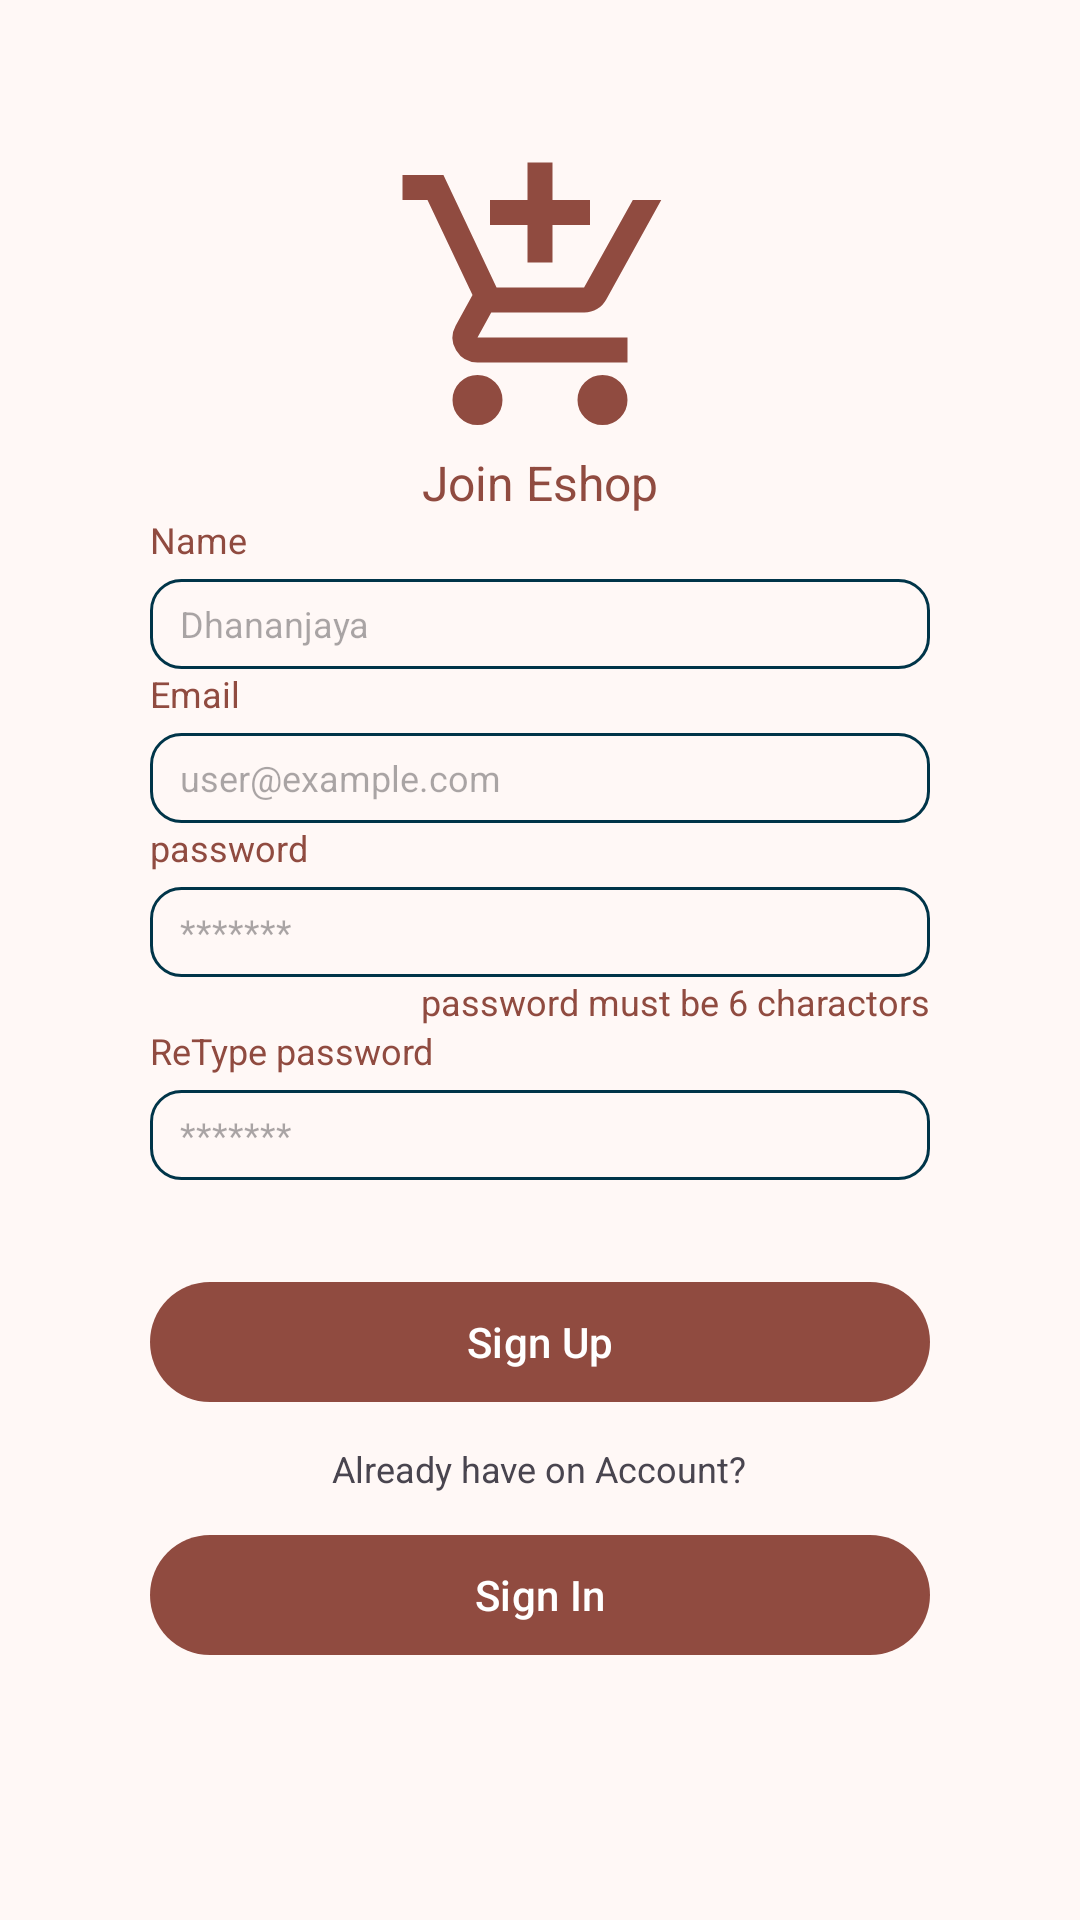

Layout XML and referenced resources for this Android screen:
<!-- AndroidManifest.xml: application theme Theme.Mshop -->
<!-- res/layout/activity_sign_up.xml -->
<?xml version="1.0" encoding="utf-8"?>
<LinearLayout xmlns:android="http://schemas.android.com/apk/res/android"
    xmlns:app="http://schemas.android.com/apk/res-auto"
    xmlns:tools="http://schemas.android.com/tools"
    android:id="@+id/main"
    android:layout_width="match_parent"
    android:layout_height="match_parent"
    android:orientation="vertical"
    android:padding="50dp"
    tools:context=".activity.SignUpActivity">

    <ImageView
        android:layout_width="100dp"
        android:layout_height="100dp"
        android:layout_gravity="center"
        android:src="@drawable/applogo" />

    <TextView
        android:layout_width="wrap_content"
        android:layout_height="wrap_content"
        android:layout_gravity="center"
        android:text="@string/join_eshop"
        android:textColor="@color/md_theme_primary"
        android:textSize="16sp" />

    <TextView
        android:layout_width="match_parent"
        android:layout_height="wrap_content"
        android:text="@string/name"
        android:textColor="@color/md_theme_primary"
        android:textSize="12sp" />


    <EditText
        android:id="@+id/signup_input_name"
        android:layout_width="match_parent"
        android:layout_height="30dp"
        android:layout_marginTop="5dp"
        android:background="@drawable/custom_input_search"
        android:hint="Dhananjaya"
        android:inputType="text"
        android:paddingStart="10dp"
        android:paddingEnd="10dp"
        android:textSize="12sp" />

    <TextView
        android:layout_width="match_parent"
        android:layout_height="wrap_content"
        android:text="Email"
        android:textColor="@color/md_theme_primary"
        android:textSize="12sp" />

    <EditText
        android:id="@+id/signup_input_email"
        android:layout_width="match_parent"
        android:layout_height="30dp"
        android:layout_marginTop="5dp"
        android:background="@drawable/custom_input_search"
        android:hint="user@example.com"
        android:inputType="textEmailAddress"
        android:paddingStart="10dp"
        android:paddingEnd="10dp"
        android:textSize="12sp" />





    <TextView

        android:layout_width="match_parent"
        android:layout_height="wrap_content"
        android:text="password"
        android:textColor="@color/md_theme_primary"
        android:textSize="12sp" />

    <EditText
        android:id="@+id/signup_input_password"
        android:layout_width="match_parent"
        android:layout_height="30dp"
        android:layout_marginTop="5dp"
        android:background="@drawable/custom_input_search"
        android:hint="*******"
        android:inputType="textPassword"
        android:paddingStart="10dp"
        android:paddingEnd="10dp"
        android:textSize="12sp" />

    <TextView
        android:id="@+id/password__characrs"
        android:layout_width="wrap_content"
        android:layout_height="wrap_content"
        android:layout_gravity="end"

        android:text="@string/password_must_be_6_charactors"
        android:textColor="@color/md_theme_primary"
        android:textSize="12sp" />

    <TextView

        android:layout_width="match_parent"
        android:layout_height="wrap_content"
        android:text="@string/retype_password"
        android:textColor="@color/md_theme_primary"
        android:textSize="12sp" />

    <EditText
        android:id="@+id/signup_ReType_password"
        android:layout_width="match_parent"
        android:layout_height="30dp"
        android:layout_marginTop="5dp"
        android:background="@drawable/custom_input_search"
        android:hint="*******"
        android:inputType="textPassword"
        android:paddingStart="10dp"
        android:paddingEnd="10dp"
        android:textSize="12sp" />






    <com.google.android.material.button.MaterialButton
        android:id="@+id/signup_btn_signup"

        android:layout_width="match_parent"
        android:layout_height="wrap_content"
        android:layout_marginTop="30dp"
        android:text="@string/sign_up" />

    <TextView
        android:layout_width="wrap_content"
        android:layout_height="wrap_content"
        android:layout_gravity="center"
        android:layout_marginTop="10dp"
        android:text="@string/already_have_on_account"
        android:textSize="12dp" />

    <com.google.android.material.button.MaterialButton
        android:id="@+id/signin_btn_signIn"
        android:layout_width="match_parent"
        android:layout_height="wrap_content"
        android:layout_marginTop="10dp"
        android:text="@string/sign_in" />


</LinearLayout>
<!-- resources referenced by this layout -->
<resources>
  <color name="md_theme_primary">#904B40</color>
  <!-- drawable custom_input_search (drawable) -->
  <?xml version="1.0" encoding="utf-8"?>
  <selector xmlns:android="http://schemas.android.com/apk/res/android">
  <item><shape android:shape="rectangle">
  <stroke android:color="@color/material_dynamic_primary20" android:width="1dp"/>
      <corners android:radius="10dp"/>
  </shape></item>
  </selector>
  <string name="already_have_on_account">Already have on Account?</string>
  <string name="join_eshop">Join Eshop</string>
  <string name="name">Name</string>
  <string name="password_must_be_6_charactors">password must be 6 charactors</string>
  <string name="retype_password">ReType password</string>
  <string name="sign_in">Sign In</string>
  <string name="sign_up">Sign Up</string>
  <color name="md_theme_onPrimary">#FFFFFF</color>
  <color name="md_theme_primaryContainer">#FFDAD4</color>
  <color name="md_theme_onPrimaryContainer">#73342B</color>
  <color name="md_theme_secondary">#775651</color>
  <color name="md_theme_onSecondary">#FFFFFF</color>
  <color name="md_theme_secondaryContainer">#FFDAD4</color>
  <color name="md_theme_onSecondaryContainer">#5D3F3B</color>
  <color name="md_theme_tertiary">#705C2E</color>
  <color name="md_theme_onTertiary">#FFFFFF</color>
  <color name="md_theme_tertiaryContainer">#FBDFA6</color>
  <color name="md_theme_onTertiaryContainer">#564419</color>
  <color name="md_theme_error">#BA1A1A</color>
  <color name="md_theme_onError">#FFFFFF</color>
  <color name="md_theme_errorContainer">#FFDAD6</color>
  <color name="md_theme_onErrorContainer">#93000A</color>
  <color name="md_theme_background">#FFF8F6</color>
  <color name="md_theme_onBackground">#231918</color>
  <color name="md_theme_surface">#FFF8F6</color>
  <color name="md_theme_onSurface">#231918</color>
  <color name="md_theme_surfaceVariant">#F5DDDA</color>
  <color name="md_theme_onSurfaceVariant">#534341</color>
  <color name="md_theme_outline">#857370</color>
  <color name="md_theme_outlineVariant">#D8C2BE</color>
  <color name="md_theme_inverseSurface">#392E2C</color>
  <color name="md_theme_inverseOnSurface">#FFEDEA</color>
  <color name="md_theme_inversePrimary">#FFB4A8</color>
  <color name="md_theme_primaryFixed">#FFDAD4</color>
  <color name="md_theme_onPrimaryFixed">#3A0905</color>
  <color name="md_theme_primaryFixedDim">#FFB4A8</color>
  <color name="md_theme_onPrimaryFixedVariant">#73342B</color>
  <color name="md_theme_secondaryFixed">#FFDAD4</color>
  <color name="md_theme_onSecondaryFixed">#2C1512</color>
  <color name="md_theme_secondaryFixedDim">#E7BDB6</color>
  <color name="md_theme_onSecondaryFixedVariant">#5D3F3B</color>
  <color name="md_theme_tertiaryFixed">#FBDFA6</color>
  <color name="md_theme_onTertiaryFixed">#251A00</color>
  <color name="md_theme_tertiaryFixedDim">#DEC48C</color>
  <color name="md_theme_onTertiaryFixedVariant">#564419</color>
  <color name="md_theme_surfaceDim">#E8D6D3</color>
  <color name="md_theme_surfaceBright">#FFF8F6</color>
  <color name="md_theme_surfaceContainerLowest">#FFFFFF</color>
  <color name="md_theme_surfaceContainerLow">#FFF0EE</color>
  <color name="md_theme_surfaceContainer">#FCEAE7</color>
  <color name="md_theme_surfaceContainerHigh">#F7E4E1</color>
  <color name="md_theme_surfaceContainerHighest">#F1DFDC</color>
</resources>
